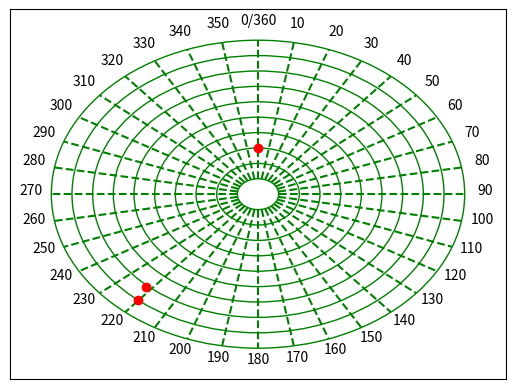

Recreate this plot in Python.
import matplotlib.pyplot as plt
import numpy as np

def vec2coord(magnitude, bearing) -> tuple[float, float]:
    bearing = (bearing + 90)
    b_rads = np.radians(bearing)
    x = magnitude * np.cos(b_rads) * -1; # Reflect about y-axis as we want clockwise angles
    y = magnitude * np.sin(b_rads);
    return x,y
    
def coord2vec(x, y) -> tuple[float, float]:
    magnitude = np.sqrt(x**2 + y**2)
    bearing = (np.degrees(2*np.arctan(y/((x*-1)+magnitude)))-90)
    return magnitude, bearing


class Fix:
    def __init__(self, brng, rng, time):
        self.bearing = brng
        self.range = rng
        self.time = time

    def plot(self, ax):
        ax.plot(*vec2coord(self.range, self.bearing), color="r", label=str(self.time))

class ManeuveringBoard:
    def __init__(self, s_speed, s_course, scale=1) -> None:
        self.fig, self.ax = plt.subplots()
        self.scale = scale
        self.fixes = {}
        self.draw_board()
        self.draw_dot(*vec2coord(self.scale_speed(s_speed),s_course), "Speed Dot")
        self.ax.set(xlim=(-12000, 12000), xticks=np.arange(0,0),ylim=(-12000,12000), yticks=np.arange(0, 0))
    
    def scale_speed(self, speed):
        return (speed / 5)*1000;
    
    def scale_distance(self, distance):
        return distance / (self.scale)

    def draw_vector_from(self, magnitude, bearing, x0=0, y0=0, label="", linestyle="-", color="g"):
        x,y = vec2coord(magnitude, bearing)
        self.ax.plot([x0, x],[y0,y],color=color, linestyle=linestyle, label=label)
    
    def draw_dot(self, x, y, label):
        self.ax.plot(x,y, "ro",label=label)

    def draw_board(self):
        circles = []
        for i in range(1,11):
            ring = plt.Circle((0,0), i*1000, color="g", fill=False)
            self.ax.add_patch(ring)
            circles.append(ring)
        for i in range(0,360,10):
            x,y = vec2coord(1000, i)
            self.draw_vector_from(10000, i, x, y, linestyle="--")
            self.ax.text(x*11,y*11, "0/360" if i == 0 else str(i), horizontalalignment="center")
        return circles

    def plot_fix(self, fix, vessel_id):
        if vessel_id not in self.fixes:
            self.fixes[vessel_id] = []
        self.fixes[vessel_id].append(fix)
        self.draw_dot(*vec2coord(self.scale_distance(fix.range), fix.bearing), label=str(fix.time))

    def draw_relative_speed_line(self, vessel_id):
        if vessel_id not in self.fixes or len(self.fixes[vessel_id]) < 2:
            raise IndexError()
        
        f1 = self.fixes[vessel_id][-1]
        f2 = self.fixes[vessel_id][-2]

        x0,y0 = vec2coord(f1.range, f1.bearing)
        x1,y1 = vec2coord(f2.range, f2.bearing)

        

a = ManeuveringBoard(15, 0)

fix1 = Fix(220, 9000, 1000)
fix2 = Fix(222, 8100, 1003)

a.plot_fix(fix1, "a")
a.plot_fix(fix2, "a")

plt.show()
